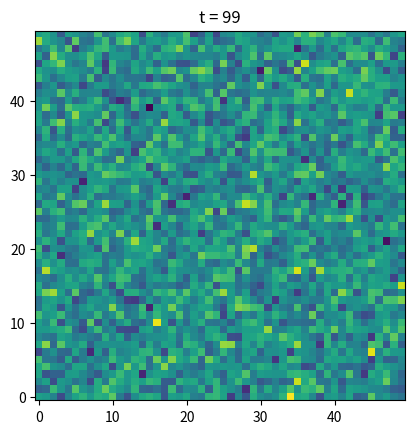

The script that saved this image:
import numpy as np
import matplotlib.pyplot as plt
from matplotlib.animation import FuncAnimation

def make_gif(data, plot_func, filename="animation.gif", fps=20):

    fig, ax = plt.subplots()

    def update(frame):

        ax.clear()

        plot_func(ax, data[frame])

        ax.set_title(f"t = {frame}")

    ani = FuncAnimation(
        fig,
        update,
        frames=len(data),
        interval=1000/fps
    )

    ani.save(filename, writer="pillow", fps=fps)

    plt.close(fig)

Nt = 100
Nx = Ny = 50

data = np.random.randn(Nt, Nx, Ny)

def plot_density(ax, state):

    ax.imshow(
        state,
        origin="lower",
        cmap="viridis"
    )

make_gif(data, plot_density)
